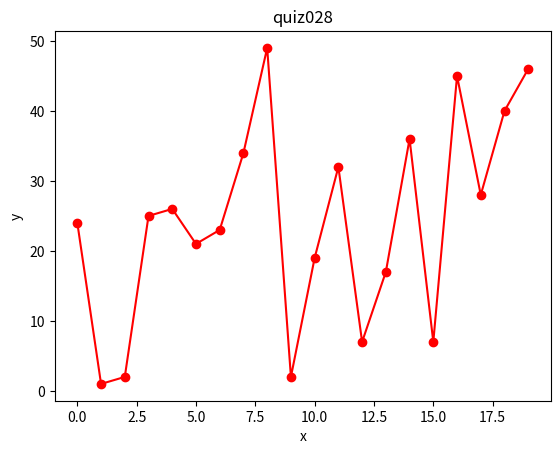

The matplotlib source for this figure:
#2022-11-22 Quiz 028

#Create a graph for the X and Y values below

data = {'x':[0,1,2,3,4,5,6,7,8,9,10,11,12,13,14,15,16,17,18,19],'y':[24,1,2,25,26,21,23,34,49,2,19,32,7,17,36,7,45,28,40,46]}

import matplotlib.pyplot as plt

plt.plot(data['x'],data['y'], color="red", marker="o")

#Add item to dictionary
data['title'] = "quiz028"

plt.title(data['title'])
plt.xlabel("x")
plt.ylabel("y")
plt.show()